Run: headless pygame with SDL's dummy video driver; simulated clock (each Clock.tick advances the game by its frame time, no real sleeping); random seed 0; keys injected as events and as key.get_pressed() state; mouse plan: one left click at the window centre at the start of phase 2, then a move to the lower-right quarter at the start of phase 3.
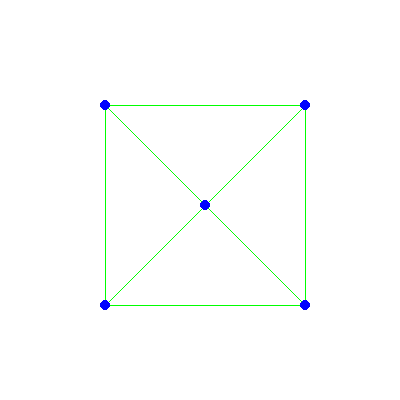
Frame 1 of 4 · flips 1–60 · no input
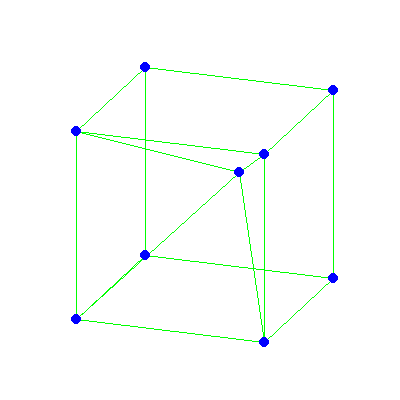
Frame 2 of 4 · flips 61–180 · clicked the window centre · tapped SPACE, RETURN · held RIGHT (→), D
Frame 3 of 4 · flips 181–300 · moved the mouse to the lower-right quarter · held DOWN (↓), S · screen unchanged from frame 2, image omitted
Frame 4 of 4 · flips 301–420 · held LEFT (←), A, UP (↑), W · screen unchanged from frame 3, image omitted

The pygame program that drew these frames:

import pygame
import math

pygame.init()
screen = pygame.display.set_mode((400, 400))
running = True


class Shape:
    def __init__(self, coord, dimensions, node_color=(0, 0, 255), edge_color=(0, 255, 0), node_size=10):
        self.coord = coord
        self.dimensions = dimensions
        self.nodes = []
        self.edges = []
        self.node_color = node_color
        self.edge_color = edge_color
        self.node_size = node_size
        self.center = coord

    def draw(self, surface):
        for edge in self.edges:
            start_node, end_node = self.nodes[edge[0]], self.nodes[edge[1]]
            pygame.draw.line(surface, self.edge_color,
                             (start_node[0] + self.node_size // 2, start_node[1] + self.node_size // 2),
                             (end_node[0] + self.node_size // 2, end_node[1] + self.node_size // 2))
        for node in self.nodes:
            pygame.draw.ellipse(surface, self.node_color, (node[0], node[1], self.node_size, self.node_size))


class Pyramid(Shape):
    def __init__(self, coord, dimensions, node_color=(0, 0, 255), edge_color=(0, 255, 0), node_size=10):
        super(Pyramid, self).__init__(coord, dimensions, node_color, edge_color, node_size)
        x, y, z = self.coord
        w, h, d = self.dimensions
        self.nodes = [
            [x, y, z],
            [x + w, y, z],
            [x, y + h, z],
            [x + w, y + h, z],
            [x + w // 2, y + h // 2, z + d]
        ]
        self.edges = [
            [0, 1],
            [0, 2],
            [1, 3],
            [2, 3],
            [0, 4],
            [1, 4],
            [2, 4],
            [3, 4]
        ]
        self.center = (x + w // 2, y + h // 2, z + d // 2)


class Cuboid(Shape):
    def __init__(self, coord, dimensions, node_color=(0, 0, 255), edge_color=(0, 255, 0), node_size=10):
        super(Cuboid, self).__init__(coord, dimensions, node_color, edge_color, node_size)
        x, y, z = self.coord
        w, h, d = self.dimensions
        self.nodes = [
            [x, y, z],
            [x, y, z + d],
            [x, y + h, z],
            [x, y + h, z + d],
            [x + w, y, z],
            [x + w, y, z + d],
            [x + w, y + h, z],
            [x + w, y + h, z + d],
        ]
        self.edges = [
            [0, 1], [1, 3], [3, 2], [2, 0],
            [4, 5], [5, 7], [7, 6], [6, 4],
            [0, 4], [1, 5], [2, 6], [3, 7],
        ]
        self.center = (x + w // 2, y + h // 2, z + d // 2)


def rotate_z_shape(degrees, nodes, rotation_center):
    sin_theta = math.sin(math.radians(degrees))
    cos_theta = math.cos(math.radians(degrees))
    for node in nodes:
        x, y = node[0] - rotation_center[0], node[1] - rotation_center[1]
        node[0] = rotation_center[0] + (x * cos_theta - y * sin_theta)
        node[1] = rotation_center[1] + (y * cos_theta + x * sin_theta)


def rotate_x_shape(degrees, nodes, rotation_center):
    sin_theta = math.sin(math.radians(degrees))
    cos_theta = math.cos(math.radians(degrees))
    for node in nodes:
        y, z = node[1] - rotation_center[1], node[2] - rotation_center[2]
        node[1] = rotation_center[1] + (y * cos_theta - z * sin_theta)
        node[2] = rotation_center[2] + (z * cos_theta + y * sin_theta)


def rotate_y_shape(degrees, nodes, rotation_center):
    sin_theta = math.sin(math.radians(degrees))
    cos_theta = math.cos(math.radians(degrees))
    for node in nodes:
        x, z = node[0] - rotation_center[0], node[2] - rotation_center[2]
        node[0] = rotation_center[0] + (x * cos_theta - z * sin_theta)
        node[2] = rotation_center[2] + (z * cos_theta + x * sin_theta)


cube = Cuboid((100, 100, 100), (200, 200, 200))
cone = Pyramid((100, 100, 100), (200, 200, 200))
while running:
    for event in pygame.event.get():
        if event.type == pygame.QUIT:
            running = False
        if event.type == pygame.KEYDOWN:
            if event.key == pygame.K_ESCAPE:
                running = False
        if event.type == pygame.MOUSEMOTION:
            if pygame.mouse.get_pressed(3)[0]:
                pass
                rotate_y_shape(event.rel[0], cone.nodes, (200, 200, 200))
                rotate_x_shape(event.rel[1], cone.nodes, (200, 200, 200))
                rotate_y_shape(event.rel[0], cube.nodes, cube.center)
                rotate_x_shape(event.rel[1], cube.nodes, cube.center)

    screen.fill(pygame.Color('white'))
    cone.draw(screen)
    cube.draw(screen)
    pygame.display.flip()
pygame.quit()
